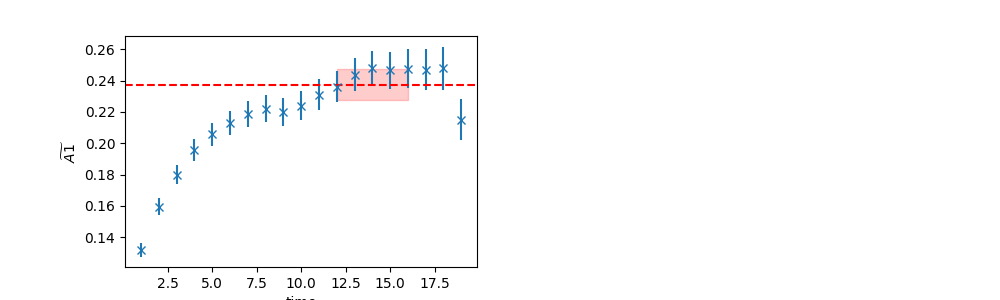

The table this chart was drawn from, first rows:
	EffectiveMass	Error	RegUp	RegLow
0	0.2374	0.009906	17	12
